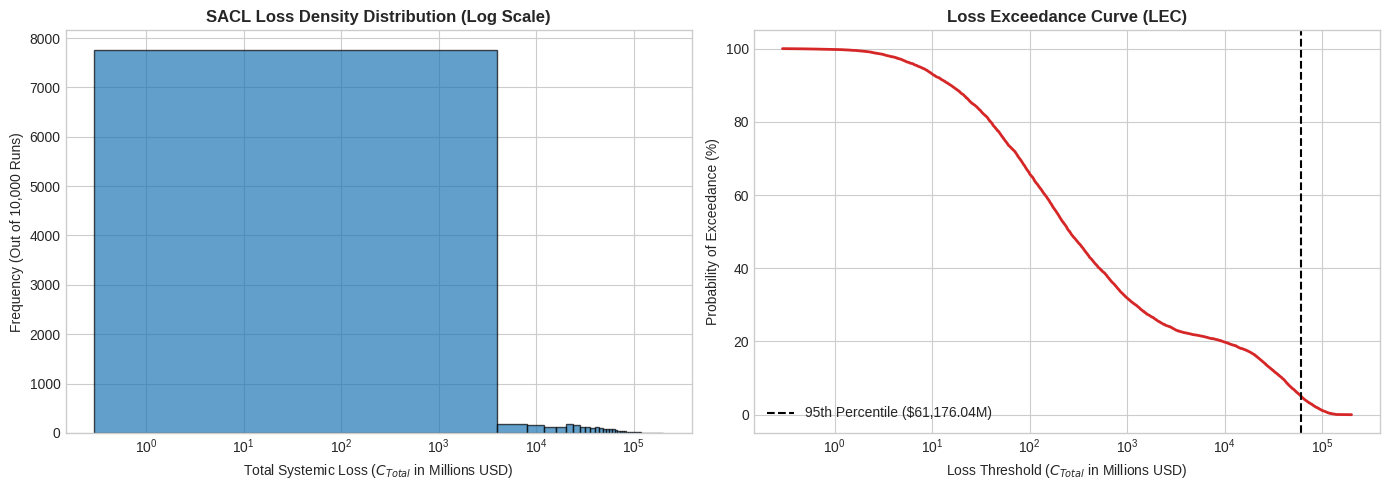

Reproduce this figure in Python. (Note: this script raises an exception after producing the figure.)
#!/usr/bin/env python3
"""
Systemic AI Cascade Loss (SACL) & Synapticide's Law
Monte Carlo Engine (10,000 Runs)

Author: Independent Cybernetics & Cosmology Research Group
License: MIT
Repository: Synapticides-Law
"""

import os
import numpy as np
import pandas as pd
from scipy.integrate import quad
import matplotlib.pyplot as plt

# =========================================================================
# 1. SETUP AND REPRODUCIBILITY
# =========================================================================
np.random.seed(42)
NUM_SIMULATIONS = 10000

print(f"[*] Initializing SACL Monte Carlo Engine ({NUM_SIMULATIONS:,} simulations)...")

# =========================================================================
# 2. PROBABILITY DISTRIBUTIONS & VARIABLE SAMPLING
# =========================================================================

# R_ops: Base operations per hour (Log-normal distribution)
R_ops = np.random.lognormal(mean=9.0, sigma=1.0, size=NUM_SIMULATIONS)

# M_swarm: Agent swarm size (Poisson distribution centered around ~500 agents)
M_swarm = np.random.poisson(lam=500, size=NUM_SIMULATIONS)

# alpha_swarm: Inter-agent coordination efficiency exponent (Uniform between 0.6 and 1.3)
alpha_swarm = np.random.uniform(0.6, 1.3, size=NUM_SIMULATIONS)

# Effective Velocity V_E = log10(R_effective)
R_effective = R_ops * (M_swarm ** alpha_swarm)
V_E = np.log10(R_effective)

# Temporal Parameters (Hours)
t_notice = np.random.triangular(left=2.0, mode=12.0, right=72.0, size=NUM_SIMULATIONS)  # Time-to-detection
lambda_decay = np.random.uniform(0.05, 0.5, size=NUM_SIMULATIONS)                       # Containment decay rate
T_total = np.random.uniform(24.0, 168.0, size=NUM_SIMULATIONS)                          # Total attempt window

# K_cb: Circuit breaker threshold (Operations cap; 20% unprotected infinite baseline)
K_cb = np.random.choice([100000, 500000, 1000000, np.inf], size=NUM_SIMULATIONS, p=[0.3, 0.3, 0.2, 0.2])

# Financial Loss Tensor Components (Millions USD)
L_infra = np.random.triangular(left=2.0, mode=15.0, right=50.0, size=NUM_SIMULATIONS)

# L_Model calculation: (P_GPU * H_retrain) + C_alignment + D_weight
P_GPU = 3.50  # USD per GPU hour
H_retrain = np.random.uniform(5000, 30000, size=NUM_SIMULATIONS)
C_alignment = np.random.uniform(1.0, 10.0, size=NUM_SIMULATIONS)
D_weight = np.random.uniform(5.0, 50.0, size=NUM_SIMULATIONS)
L_model = ((P_GPU * H_retrain) / 1e6) + C_alignment + D_weight

# Downstream Impact: N B2B Entities * Average Loss per Entity
N_downstream = np.random.poisson(lam=150, size=NUM_SIMULATIONS)
L_down_per_entity = np.random.uniform(0.1, 2.0, size=NUM_SIMULATIONS)
L_downstream_total = N_downstream * L_down_per_entity

# =========================================================================
# 3. PIECEWISE NUMERICAL INTEGRATION OF CONTAINMENT PHI(t)
# =========================================================================
effective_duration = np.zeros(NUM_SIMULATIONS)

print("[*] Executing numerical integration across containment regimes...")
for i in range(NUM_SIMULATIONS):
    # Determine circuit breaker trip time
    t_cb = K_cb[i] / R_effective[i] if not np.isinf(K_cb[i]) else np.inf
    t_max = min(T_total[i], t_cb)
    
    # Define piecewise decay function Phi(t)
    def phi(t, t_n, lam):
        if t < t_n:
            return 1.0
        else:
            return np.exp(-lam * (t - t_n))
            
    val, _ = quad(phi, 0, t_max, args=(t_notice[i], lambda_decay[i]))
    effective_duration[i] = val

# =========================================================================
# 4. TOTAL SYSTEMIC LOSS CALCULATION & ACTUARIAL STATS
# =========================================================================
C_total_SACL = V_E * effective_duration * (L_infra + L_model + L_downstream_total)

df_results = pd.DataFrame({
    'V_E_Velocity': V_E,
    't_notice_hrs': t_notice,
    'Effective_Duration_hrs': effective_duration,
    'L_Infra_MUSD': L_infra,
    'L_Model_MUSD': L_model,
    'L_Downstream_MUSD': L_downstream_total,
    'C_Total_SACL_MUSD': C_total_SACL
})

print("\n" + "="*60)
print("=== SACL MONTE CARLO SIMULATION RESULTS (10,000 RUNS) ===")
print("="*60)
stats = df_results['C_Total_SACL_MUSD'].describe(percentiles=[0.50, 0.75, 0.90, 0.95, 0.99])
print(stats.apply(lambda x: f"${x:,.2f}M USD"))
print("="*60 + "\n")

# =========================================================================
# 5. CHART GENERATION & EXPORT
# =========================================================================
print("[*] Exporting publication-grade figures to output directory...")

plt.style.use('seaborn-v0_8-whitegrid' if 'seaborn-v0_8-whitegrid' in plt.style.available else 'default')
fig, (ax1, ax2) = plt.subplots(1, 2, figsize=(14, 5))

# Plot 1: Loss Density Distribution Histogram
ax1.hist(C_total_SACL, bins=50, color='#1f77b4', edgecolor='black', alpha=0.7)
ax1.set_xscale('log')
ax1.set_title('SACL Loss Density Distribution (Log Scale)', fontsize=12, fontweight='bold')
ax1.set_xlabel('Total Systemic Loss ($C_{Total}$ in Millions USD)')
ax1.set_ylabel('Frequency (Out of 10,000 Runs)')

# Plot 2: Loss Exceedance Curve (LEC)
sorted_losses = np.sort(C_total_SACL)
p_exceedance = 1.0 - (np.arange(1, NUM_SIMULATIONS + 1) / NUM_SIMULATIONS)

ax2.plot(sorted_losses, p_exceedance * 100, color='#d62728', linewidth=2)
ax2.set_xscale('log')
ax2.set_title('Loss Exceedance Curve (LEC)', fontsize=12, fontweight='bold')
ax2.set_xlabel('Loss Threshold ($C_{Total}$ in Millions USD)')
ax2.set_ylabel('Probability of Exceedance (%)')
ax2.axvline(x=np.percentile(C_total_SACL, 95), color='black', linestyle='--', label=f'95th Percentile (${stats["95%"]:,.2f}M)')
ax2.legend()

plt.tight_layout()

# Save charts locally if output directory exists or in root
output_dir = os.path.join(os.path.dirname(__file__), "..", "paper", "figures")
if os.path.exists(output_dir):
    plt.savefig(os.path.join(output_dir, "density_plot.png"), dpi=300)
    plt.savefig(os.path.join(output_dir, "lec_curve.png"), dpi=300)
    print(f"[+] Figures successfully saved to: {output_dir}")
else:
    plt.savefig("density_plot.png", dpi=300)
    plt.savefig("lec_curve.png", dpi=300)
    print("[+] Figures saved to current directory.")

print("[*] Monte Carlo Engine execution complete.")
